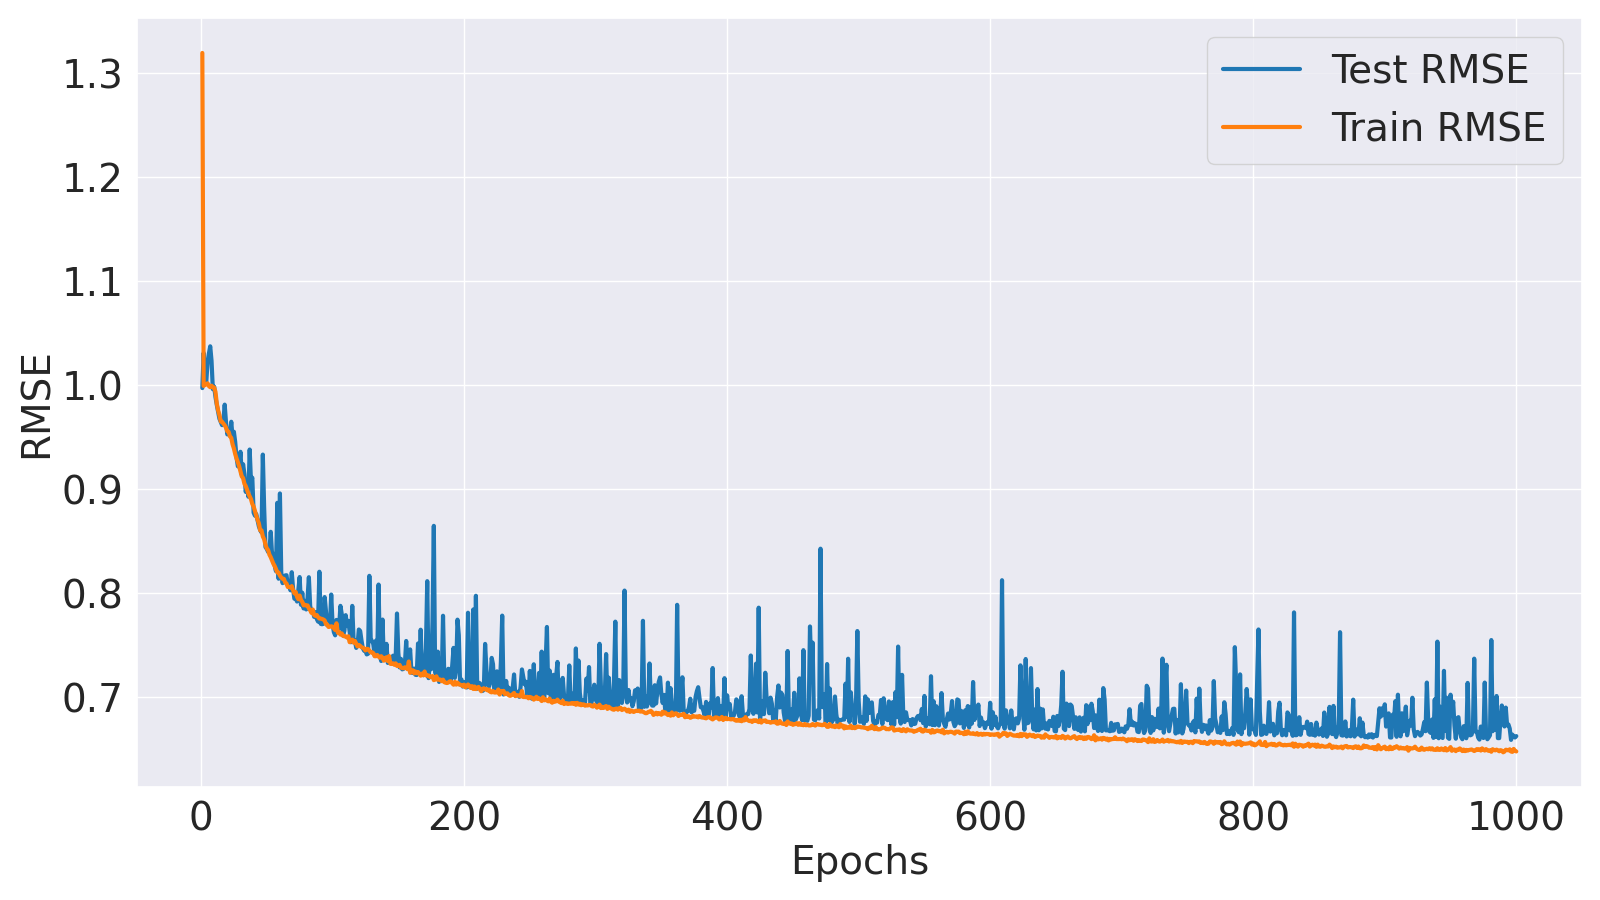

Data behind this chart, as committed beside it:
Epoch, Train MSE, Train RMSE, Test MSE, Test RMSE
1, 1.741, 1.32, 0.9944, 0.9972
2, 0.9986, 0.9993, 1.063, 1.031
3, 1.002, 1.001, 1.007, 1.003
4, 1.001, 1.001, 1.006, 1.003
5, 1.004, 1.002, 1.046, 1.023
6, 0.9983, 0.9991, 1.062, 1.03
7, 0.9961, 0.9981, 1.076, 1.037
8, 0.9991, 0.9995, 1.048, 1.023
9, 0.9959, 0.998, 0.9923, 0.9961
10, 0.9956, 0.9978, 0.9973, 0.9987
11, 0.9871, 0.9936, 0.9774, 0.9887
12, 0.9649, 0.9823, 0.9624, 0.981
13, 0.9521, 0.9758, 0.9496, 0.9745
14, 0.9433, 0.9712, 0.9366, 0.9678
15, 0.9313, 0.9651, 0.9304, 0.9646
16, 0.9308, 0.9648, 0.9246, 0.9615
17, 0.9275, 0.9631, 0.9317, 0.9652
18, 0.9244, 0.9614, 0.9629, 0.9813
19, 0.9201, 0.9592, 0.9298, 0.9643
20, 0.9134, 0.9557, 0.9075, 0.9526
21, 0.9121, 0.955, 0.9129, 0.9555
22, 0.904, 0.9508, 0.9051, 0.9514
23, 0.9013, 0.9494, 0.9309, 0.9648
24, 0.8895, 0.9431, 0.9025, 0.95
25, 0.8821, 0.9392, 0.9124, 0.9552
26, 0.8719, 0.9337, 0.8938, 0.9454
27, 0.8641, 0.9295, 0.866, 0.9306
28, 0.8574, 0.926, 0.8501, 0.922
29, 0.8501, 0.922, 0.8491, 0.9215
30, 0.8407, 0.9169, 0.876, 0.9359
31, 0.8322, 0.9122, 0.835, 0.9138
32, 0.8293, 0.9106, 0.8537, 0.924
33, 0.8194, 0.9052, 0.8365, 0.9146
34, 0.8154, 0.903, 0.8053, 0.8974
35, 0.8092, 0.8996, 0.8166, 0.9037
36, 0.8025, 0.8958, 0.797, 0.8927
37, 0.7978, 0.8932, 0.8801, 0.9381
38, 0.7928, 0.8904, 0.823, 0.9072
39, 0.7846, 0.8858, 0.8299, 0.911
40, 0.7801, 0.8832, 0.7698, 0.8774
41, 0.7729, 0.8791, 0.7648, 0.8745
42, 0.7646, 0.8744, 0.7676, 0.8761
43, 0.7578, 0.8705, 0.7575, 0.8703
44, 0.7518, 0.867, 0.7467, 0.8641
45, 0.7402, 0.8603, 0.7406, 0.8606
46, 0.7402, 0.8604, 0.7367, 0.8583
47, 0.7302, 0.8545, 0.8709, 0.9332
48, 0.7256, 0.8518, 0.7786, 0.8824
49, 0.7169, 0.8467, 0.7129, 0.8443
50, 0.7106, 0.843, 0.7099, 0.8426
51, 0.7081, 0.8415, 0.705, 0.8396
52, 0.7006, 0.837, 0.706, 0.8402
53, 0.6965, 0.8346, 0.7378, 0.859
54, 0.6915, 0.8316, 0.7018, 0.8377
55, 0.6861, 0.8283, 0.7022, 0.838
56, 0.6823, 0.826, 0.6832, 0.8266
57, 0.6775, 0.8231, 0.6742, 0.8211
58, 0.6723, 0.8199, 0.7865, 0.8868
59, 0.672, 0.8198, 0.6623, 0.8138
60, 0.6673, 0.8169, 0.8026, 0.8959
... 940 more rows
